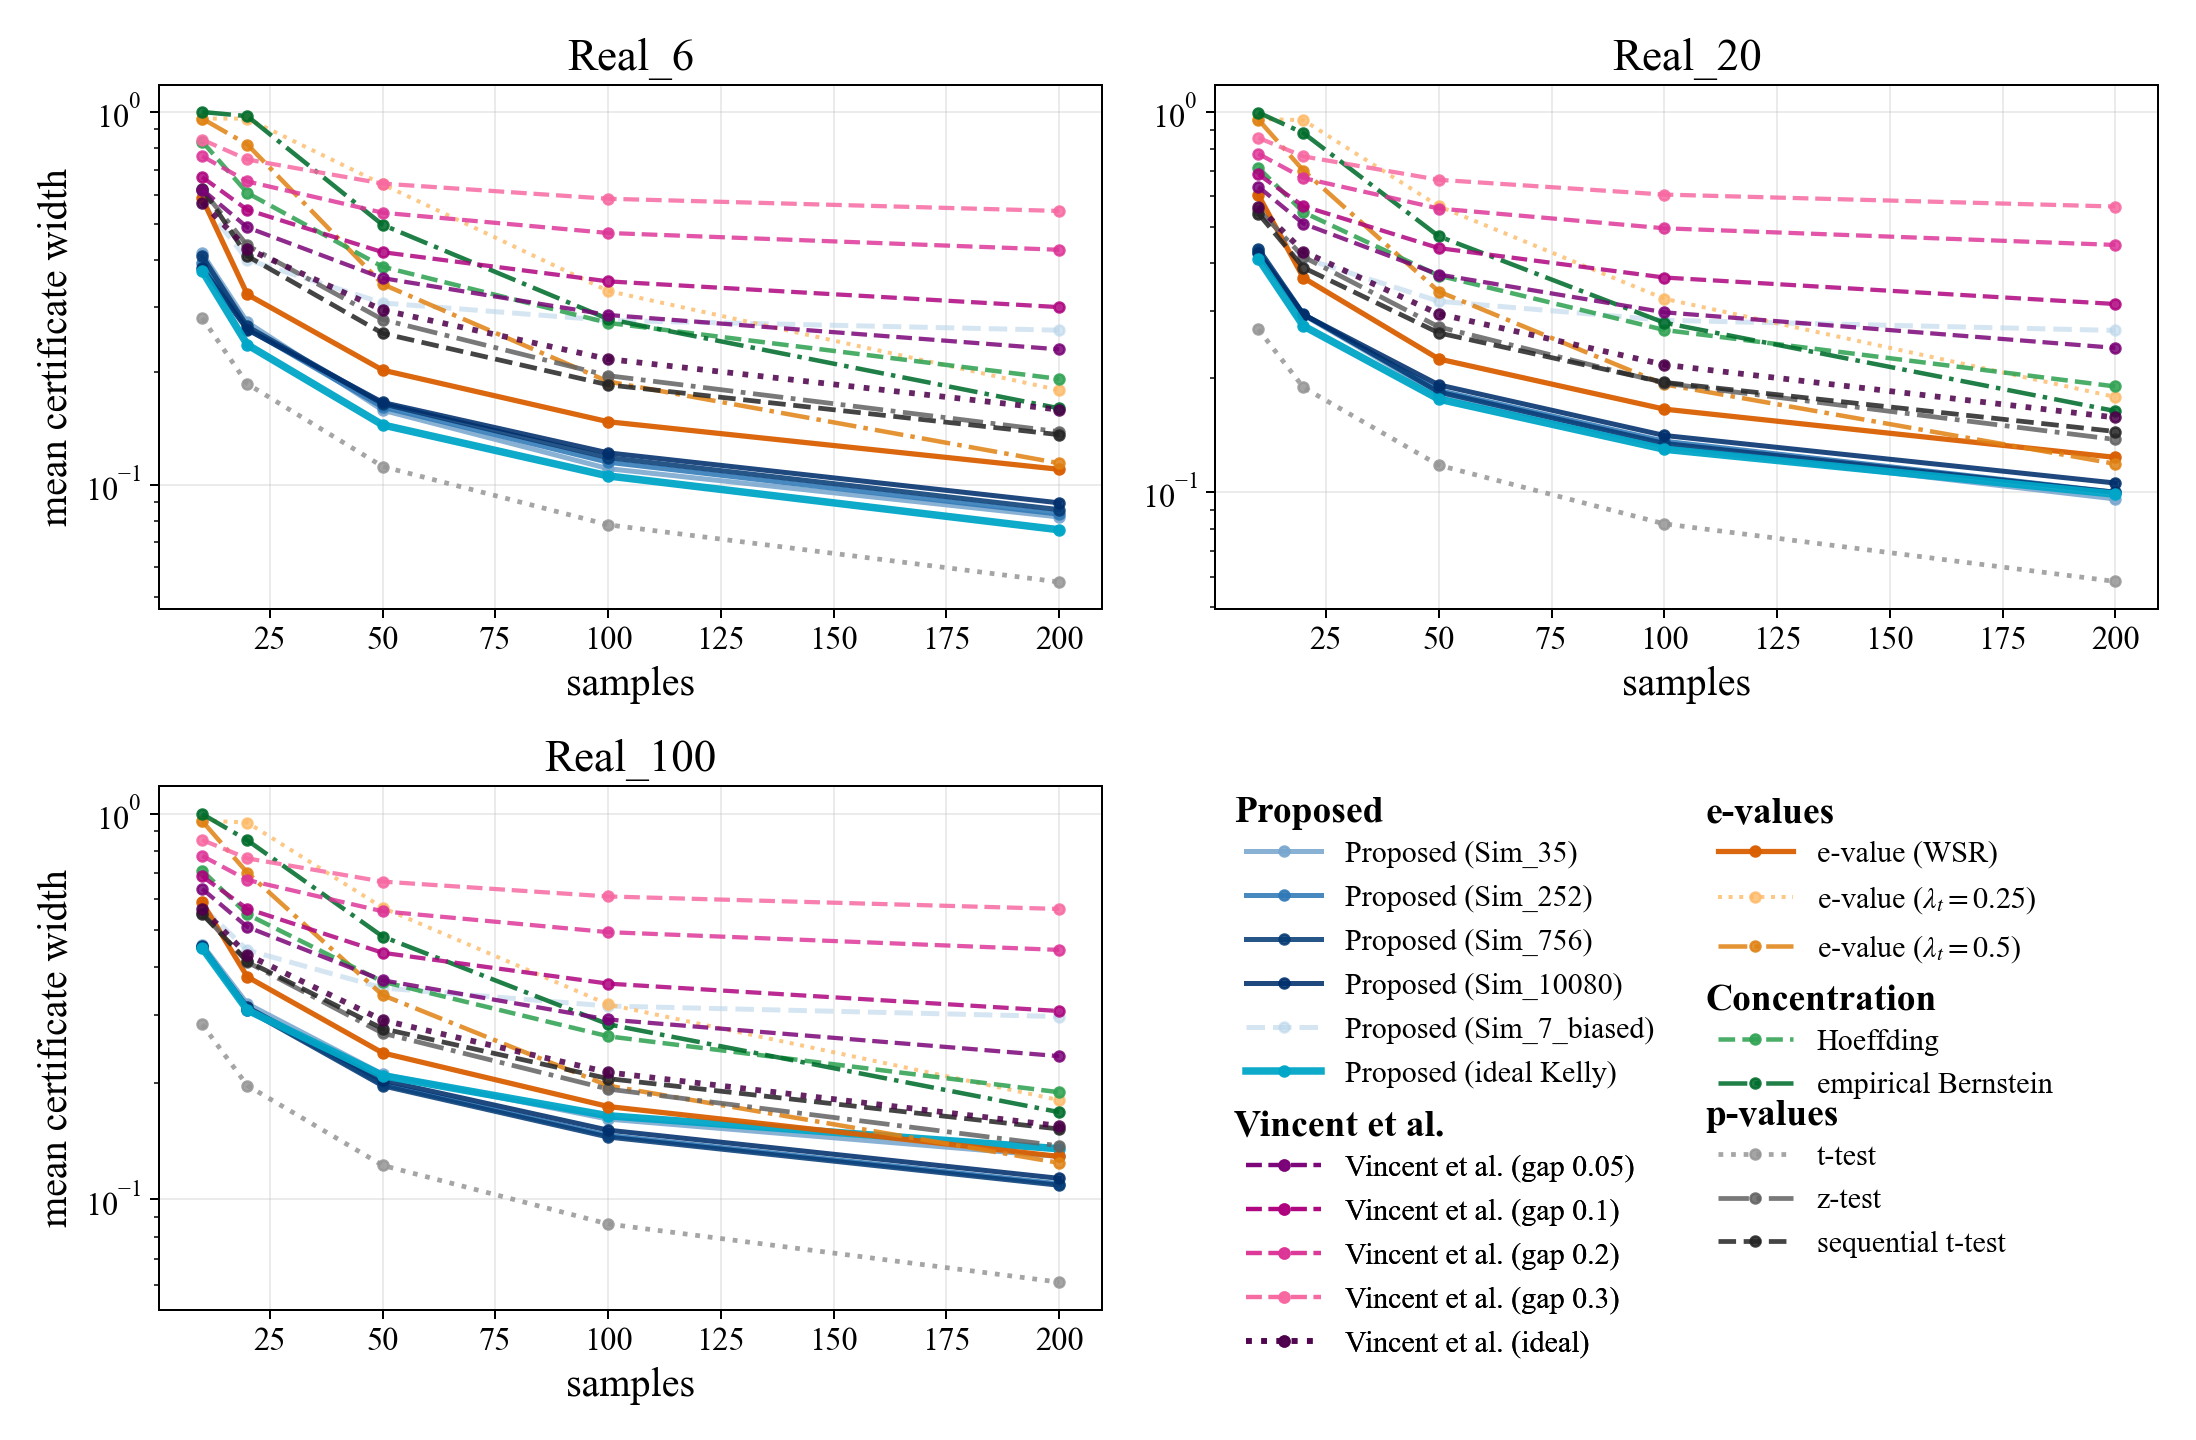

Data behind this chart, as committed beside it:
real_set, method, bank, n, mean_width
Real_100, e_value_constant_0.25, none, 10, 0.96
Real_100, e_value_constant_0.25, none, 20, 0.9486
Real_100, e_value_constant_0.25, none, 50, 0.5705
Real_100, e_value_constant_0.25, none, 100, 0.3202
Real_100, e_value_constant_0.25, none, 200, 0.1809
Real_100, e_value_constant_0.5, none, 10, 0.9563
Real_100, e_value_constant_0.5, none, 20, 0.7032
Real_100, e_value_constant_0.5, none, 50, 0.3385
Real_100, e_value_constant_0.5, none, 100, 0.1971
Real_100, e_value_constant_0.5, none, 200, 0.1243
Real_100, e_value_wsr, none, 10, 0.5886
Real_100, e_value_wsr, none, 20, 0.3776
Real_100, e_value_wsr, none, 50, 0.2397
Real_100, e_value_wsr, none, 100, 0.1741
Real_100, e_value_wsr, none, 200, 0.1292
Real_100, empirical_bernstein, none, 10, 0.9981
Real_100, empirical_bernstein, none, 20, 0.8533
Real_100, empirical_bernstein, none, 50, 0.4803
Real_100, empirical_bernstein, none, 100, 0.2844
Real_100, empirical_bernstein, none, 200, 0.1683
Real_100, hoeffding, none, 10, 0.7122
Real_100, hoeffding, none, 20, 0.5483
Real_100, hoeffding, none, 50, 0.3668
Real_100, hoeffding, none, 100, 0.2647
Real_100, hoeffding, none, 200, 0.1896
Real_100, sequential_t_test, none, 10, 0.5488
Real_100, sequential_t_test, none, 20, 0.4145
Real_100, sequential_t_test, none, 50, 0.277
Real_100, sequential_t_test, none, 100, 0.2056
Real_100, sequential_t_test, none, 200, 0.1522
Real_100, sim2real, Ideal, 10, 0.4483
Real_100, sim2real, Ideal, 20, 0.3096
Real_100, sim2real, Ideal, 50, 0.2093
Real_100, sim2real, Ideal, 100, 0.1647
Real_100, sim2real, Ideal, 200, 0.1353
Real_100, sim2real, Sim_10080, 10, 0.4504
Real_100, sim2real, Sim_10080, 20, 0.3149
Real_100, sim2real, Sim_10080, 50, 0.2034
Real_100, sim2real, Sim_10080, 100, 0.1512
Real_100, sim2real, Sim_10080, 200, 0.1134
Real_100, sim2real, Sim_252, 10, 0.451
Real_100, sim2real, Sim_252, 20, 0.311
Real_100, sim2real, Sim_252, 50, 0.1987
Real_100, sim2real, Sim_252, 100, 0.1465
Real_100, sim2real, Sim_252, 200, 0.1098
Real_100, sim2real, Sim_35, 10, 0.4577
Real_100, sim2real, Sim_35, 20, 0.3215
Real_100, sim2real, Sim_35, 50, 0.2111
Real_100, sim2real, Sim_35, 100, 0.1615
Real_100, sim2real, Sim_35, 200, 0.1292
Real_100, sim2real, Sim_756, 10, 0.4547
Real_100, sim2real, Sim_756, 20, 0.3098
Real_100, sim2real, Sim_756, 50, 0.197
Real_100, sim2real, Sim_756, 100, 0.1451
Real_100, sim2real, Sim_756, 200, 0.1088
Real_100, sim2real, Sim_7_biased, 10, 0.5732
Real_100, sim2real, Sim_7_biased, 20, 0.4429
Real_100, sim2real, Sim_7_biased, 50, 0.3533
Real_100, sim2real, Sim_7_biased, 100, 0.3172
Real_100, sim2real, Sim_7_biased, 200, 0.2979
... 225 more rows
